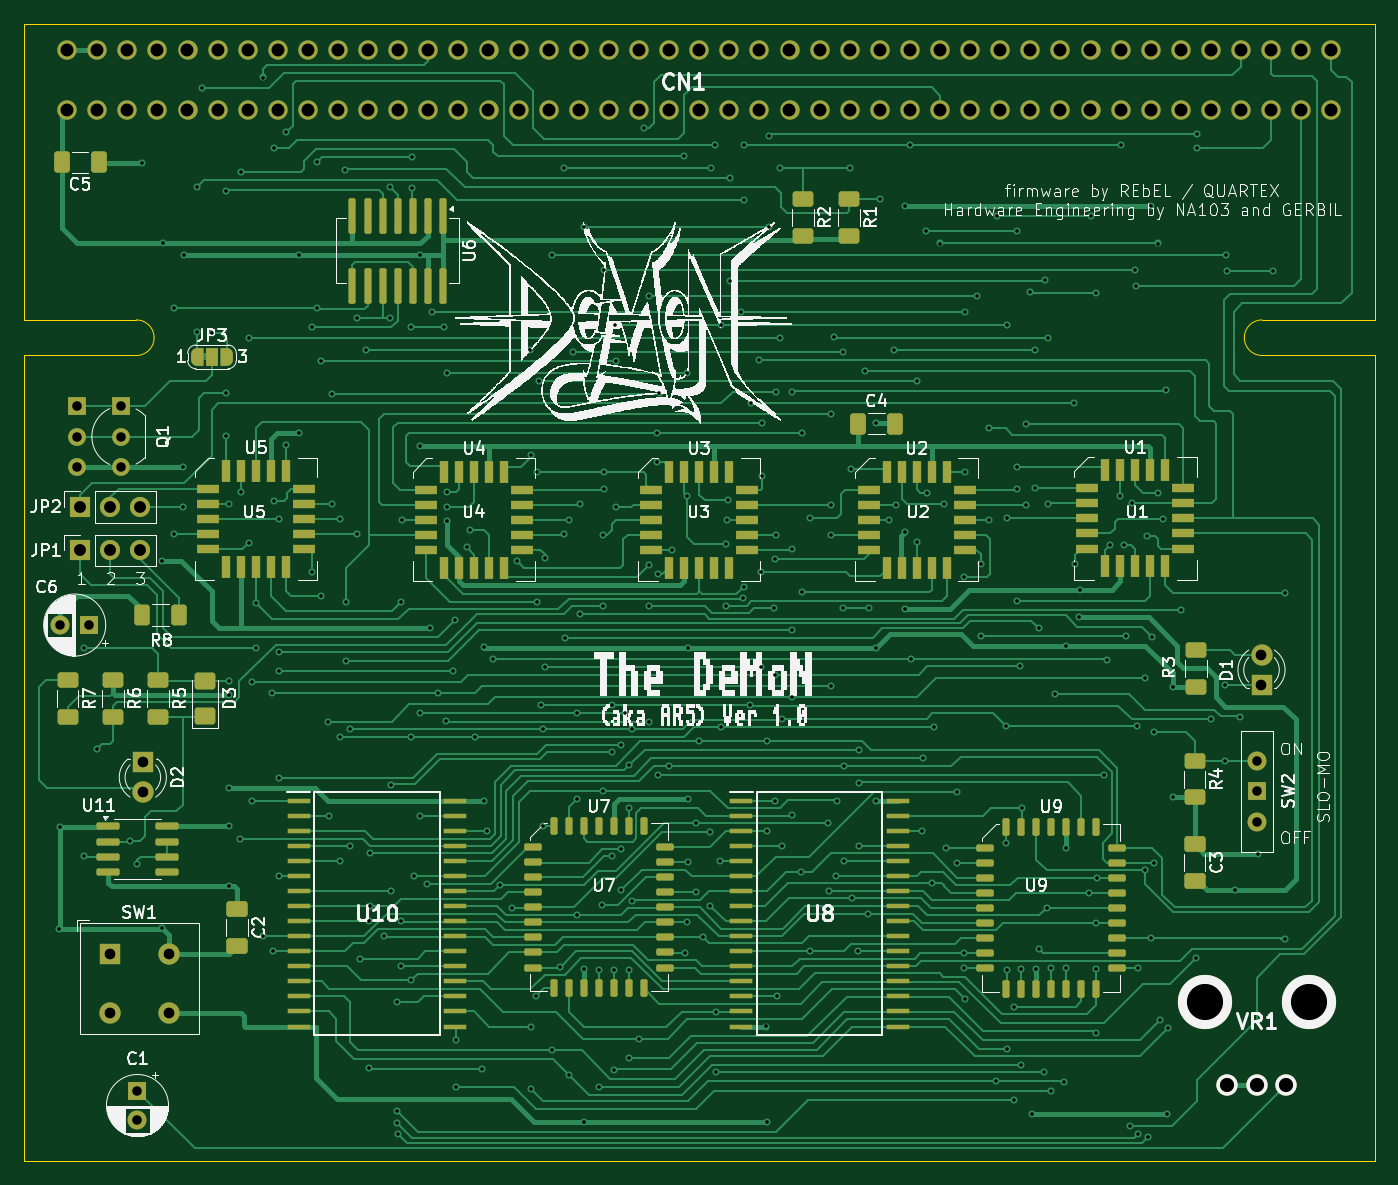
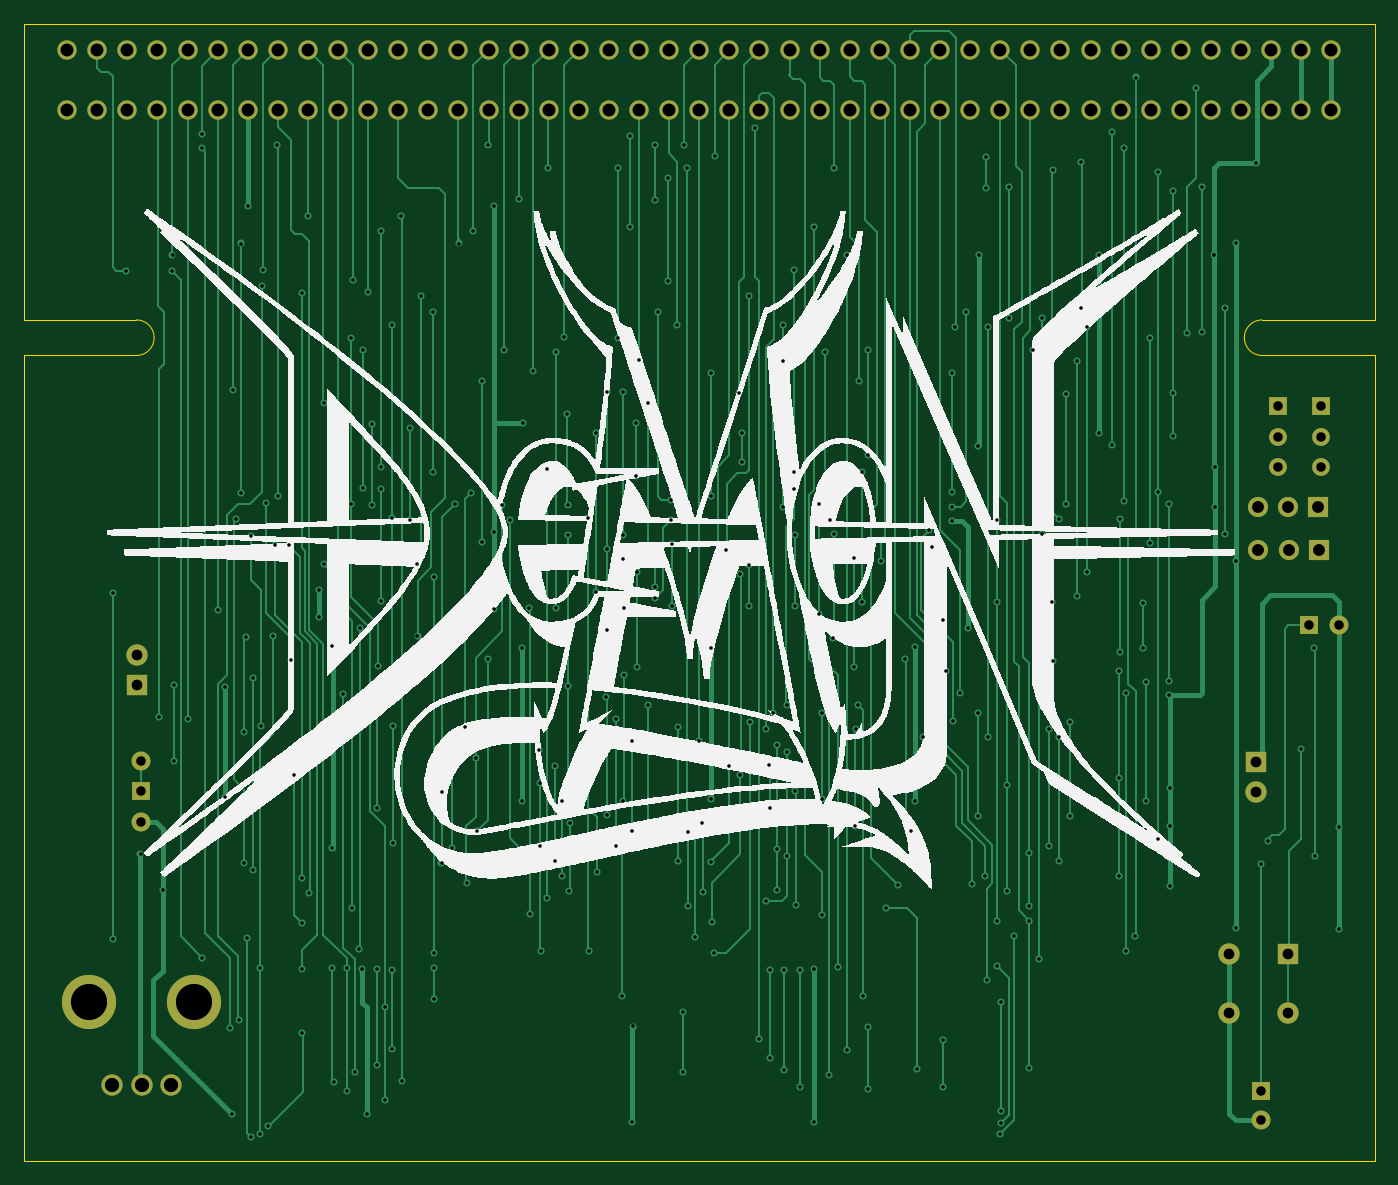
Circuit board: 11 layer files. Board 114.0 x 96.0 mm.
- bottom_copper: DeMoN-Flash-J-B_Cu.gbr (55723 bytes)
- bottom_mask: DeMoN-Flash-J-B_Mask.gbr (3948 bytes)
- paste: DeMoN-Flash-J-B_Paste.gbr (456 bytes)
- bottom_silk: DeMoN-Flash-J-B_Silkscreen.gbr (182947 bytes)
- outline: DeMoN-Flash-J-Edge_Cuts.gbr (1278 bytes)
- top_copper: DeMoN-Flash-J-F_Cu.gbr (111499 bytes)
- top_mask: DeMoN-Flash-J-F_Mask.gbr (14205 bytes)
- paste: DeMoN-Flash-J-F_Paste.gbr (9706 bytes)
- top_silk: DeMoN-Flash-J-F_Silkscreen.gbr (295643 bytes)
- drill: DeMoN-Flash-J-NPTH.drl (265 bytes)
- drill: DeMoN-Flash-J-PTH.drl (9154 bytes)

=== bottom_copper: DeMoN-Flash-J-B_Cu.gbr (55723 bytes, source omitted) ===
=== bottom_mask: DeMoN-Flash-J-B_Mask.gbr ===
%TF.GenerationSoftware,KiCad,Pcbnew,8.0.3*%
%TF.CreationDate,2025-02-02T16:21:55+01:00*%
%TF.ProjectId,DeMoN-Flash-J,44654d6f-4e2d-4466-9c61-73682d4a2e6b,rev?*%
%TF.SameCoordinates,Original*%
%TF.FileFunction,Soldermask,Bot*%
%TF.FilePolarity,Negative*%
%FSLAX46Y46*%
G04 Gerber Fmt 4.6, Leading zero omitted, Abs format (unit mm)*
G04 Created by KiCad (PCBNEW 8.0.3) date 2025-02-02 16:21:55*
%MOMM*%
%LPD*%
G01*
G04 APERTURE LIST*
%ADD10R,1.500000X1.500000*%
%ADD11C,1.600000*%
%ADD12C,1.500000*%
%ADD13R,1.600000X1.600000*%
%ADD14R,1.800000X1.800000*%
%ADD15C,1.800000*%
%ADD16R,1.700000X1.700000*%
%ADD17O,1.700000X1.700000*%
%ADD18C,1.635000*%
%ADD19C,4.575000*%
G04 APERTURE END LIST*
D10*
%TO.C,SW2*%
X188500000Y-101690000D03*
D11*
X188500000Y-104230000D03*
X188500000Y-99150000D03*
%TD*%
D10*
%TO.C,Q2*%
X88900000Y-69200000D03*
D12*
X88900000Y-71740000D03*
X88900000Y-74280000D03*
%TD*%
D13*
%TO.C,C1*%
X94000000Y-126944888D03*
D11*
X94000000Y-129444888D03*
%TD*%
D14*
%TO.C,D2*%
X94450000Y-99225000D03*
D15*
X94450000Y-101765000D03*
%TD*%
D10*
%TO.C,Q1*%
X92600000Y-69200000D03*
D12*
X92600000Y-71740000D03*
X92600000Y-74280000D03*
%TD*%
D16*
%TO.C,JP1*%
X89128400Y-81342200D03*
D17*
X91668400Y-81342200D03*
X94208400Y-81342200D03*
%TD*%
D14*
%TO.C,SW1*%
X91677500Y-115377500D03*
D15*
X96677500Y-115377500D03*
X91677500Y-120377500D03*
X96677500Y-120377500D03*
%TD*%
D18*
%TO.C,CN1*%
X88060000Y-44200000D03*
X88060000Y-39120000D03*
X90600000Y-44200000D03*
X90600000Y-39120000D03*
X93140000Y-44200000D03*
X93140000Y-39120000D03*
X95680000Y-44200000D03*
X95680000Y-39120000D03*
X98220000Y-44200000D03*
X98220000Y-39120000D03*
X100760000Y-44200000D03*
X100760000Y-39120000D03*
X103300000Y-44200000D03*
X103300000Y-39120000D03*
X105840000Y-44200000D03*
X105840000Y-39120000D03*
X108380000Y-44200000D03*
X108380000Y-39120000D03*
X110920000Y-44200000D03*
X110920000Y-39120000D03*
X113460000Y-44200000D03*
X113460000Y-39120000D03*
X116000000Y-44200000D03*
X116000000Y-39120000D03*
X118540000Y-44200000D03*
X118540000Y-39120000D03*
X121080000Y-44200000D03*
X121080000Y-39120000D03*
X123620000Y-44200000D03*
X123620000Y-39120000D03*
X126160000Y-44200000D03*
X126160000Y-39120000D03*
X128700000Y-44200000D03*
X128700000Y-39120000D03*
X131240000Y-44200000D03*
X131240000Y-39120000D03*
X133780000Y-44200000D03*
X133780000Y-39120000D03*
X136320000Y-44200000D03*
X136320000Y-39120000D03*
X138860000Y-44200000D03*
X138860000Y-39120000D03*
X141400000Y-44200000D03*
X141400000Y-39120000D03*
X143940000Y-44200000D03*
X143940000Y-39120000D03*
X146480000Y-44200000D03*
X146480000Y-39120000D03*
X149020000Y-44200000D03*
X149020000Y-39120000D03*
X151560000Y-44200000D03*
X151560000Y-39120000D03*
X154100000Y-44200000D03*
X154100000Y-39120000D03*
X156640000Y-44200000D03*
X156640000Y-39120000D03*
X159180000Y-44200000D03*
X159180000Y-39120000D03*
X161720000Y-44200000D03*
X161720000Y-39120000D03*
X164260000Y-44200000D03*
X164260000Y-39120000D03*
X166800000Y-44200000D03*
X166800000Y-39120000D03*
X169340000Y-44200000D03*
X169340000Y-39120000D03*
X171880000Y-44200000D03*
X171880000Y-39120000D03*
X174420000Y-44200000D03*
X174420000Y-39120000D03*
X176960000Y-44200000D03*
X176960000Y-39120000D03*
X179500000Y-44200000D03*
X179500000Y-39120000D03*
X182040000Y-44200000D03*
X182040000Y-39120000D03*
X184580000Y-44200000D03*
X184580000Y-39120000D03*
X187120000Y-44200000D03*
X187120000Y-39120000D03*
X189660000Y-44200000D03*
X189660000Y-39120000D03*
X192200000Y-44200000D03*
X192200000Y-39120000D03*
X194740000Y-44200000D03*
X194740000Y-39120000D03*
%TD*%
D13*
%TO.C,C6*%
X89950000Y-87650000D03*
D11*
X87450000Y-87650000D03*
%TD*%
D14*
%TO.C,D1*%
X188850000Y-92700000D03*
D15*
X188850000Y-90160000D03*
%TD*%
%TO.C,VR1*%
X185958400Y-126442200D03*
X188458400Y-126442200D03*
X190958400Y-126442200D03*
D19*
X184058400Y-119442200D03*
X192858400Y-119442200D03*
%TD*%
D16*
%TO.C,JP2*%
X89168400Y-77692200D03*
D17*
X91708400Y-77692200D03*
X94248400Y-77692200D03*
%TD*%
M02*

=== paste: DeMoN-Flash-J-B_Paste.gbr ===
%TF.GenerationSoftware,KiCad,Pcbnew,8.0.3*%
%TF.CreationDate,2025-02-02T16:21:54+01:00*%
%TF.ProjectId,DeMoN-Flash-J,44654d6f-4e2d-4466-9c61-73682d4a2e6b,rev?*%
%TF.SameCoordinates,Original*%
%TF.FileFunction,Paste,Bot*%
%TF.FilePolarity,Positive*%
%FSLAX46Y46*%
G04 Gerber Fmt 4.6, Leading zero omitted, Abs format (unit mm)*
G04 Created by KiCad (PCBNEW 8.0.3) date 2025-02-02 16:21:54*
%MOMM*%
%LPD*%
G01*
G04 APERTURE LIST*
G04 APERTURE END LIST*
M02*

=== bottom_silk: DeMoN-Flash-J-B_Silkscreen.gbr (182947 bytes, source omitted) ===
=== outline: DeMoN-Flash-J-Edge_Cuts.gbr ===
%TF.GenerationSoftware,KiCad,Pcbnew,8.0.3*%
%TF.CreationDate,2025-02-02T16:21:55+01:00*%
%TF.ProjectId,DeMoN-Flash-J,44654d6f-4e2d-4466-9c61-73682d4a2e6b,rev?*%
%TF.SameCoordinates,Original*%
%TF.FileFunction,Profile,NP*%
%FSLAX46Y46*%
G04 Gerber Fmt 4.6, Leading zero omitted, Abs format (unit mm)*
G04 Created by KiCad (PCBNEW 8.0.3) date 2025-02-02 16:21:55*
%MOMM*%
%LPD*%
G01*
G04 APERTURE LIST*
%TA.AperFunction,Profile*%
%ADD10C,0.050000*%
%TD*%
G04 APERTURE END LIST*
D10*
X93900000Y-61900000D02*
G75*
G02*
X95400000Y-63400000I0J-1500000D01*
G01*
X84400000Y-36900000D02*
X84400000Y-61900000D01*
X84400000Y-61900000D02*
X93900000Y-61900000D01*
X198400000Y-64900000D02*
X198400000Y-132900000D01*
X198400000Y-36900000D02*
X198400000Y-61900000D01*
X188900000Y-64900000D02*
G75*
G02*
X187400000Y-63400000I0J1500000D01*
G01*
X93900000Y-64900000D02*
X84400000Y-64900000D01*
X188900000Y-61900000D02*
X198400000Y-61900000D01*
X95400000Y-63400000D02*
G75*
G02*
X93900000Y-64900000I-1500000J0D01*
G01*
X84400000Y-132900000D02*
X198400000Y-132900000D01*
X187400000Y-63400000D02*
G75*
G02*
X188900000Y-61900000I1500000J0D01*
G01*
X84400000Y-36900000D02*
X198400000Y-36900000D01*
X84400000Y-64900000D02*
X84400000Y-132900000D01*
X198400000Y-64900000D02*
X188900000Y-64900000D01*
M02*

=== top_copper: DeMoN-Flash-J-F_Cu.gbr (111499 bytes, source omitted) ===
=== top_mask: DeMoN-Flash-J-F_Mask.gbr (14205 bytes, source omitted) ===
=== paste: DeMoN-Flash-J-F_Paste.gbr (9706 bytes, source omitted) ===
=== top_silk: DeMoN-Flash-J-F_Silkscreen.gbr (295643 bytes, source omitted) ===
=== drill: DeMoN-Flash-J-NPTH.drl ===
M48
; DRILL file {KiCad 8.0.3} date 2025-02-02T16:21:57+0100
; FORMAT={-:-/ absolute / inch / decimal}
; #@! TF.CreationDate,2025-02-02T16:21:57+01:00
; #@! TF.GenerationSoftware,Kicad,Pcbnew,8.0.3
; #@! TF.FileFunction,NonPlated,1,2,NPTH
FMAT,2
INCH
%
G90
G05
M30

=== drill: DeMoN-Flash-J-PTH.drl (9154 bytes, source omitted) ===
